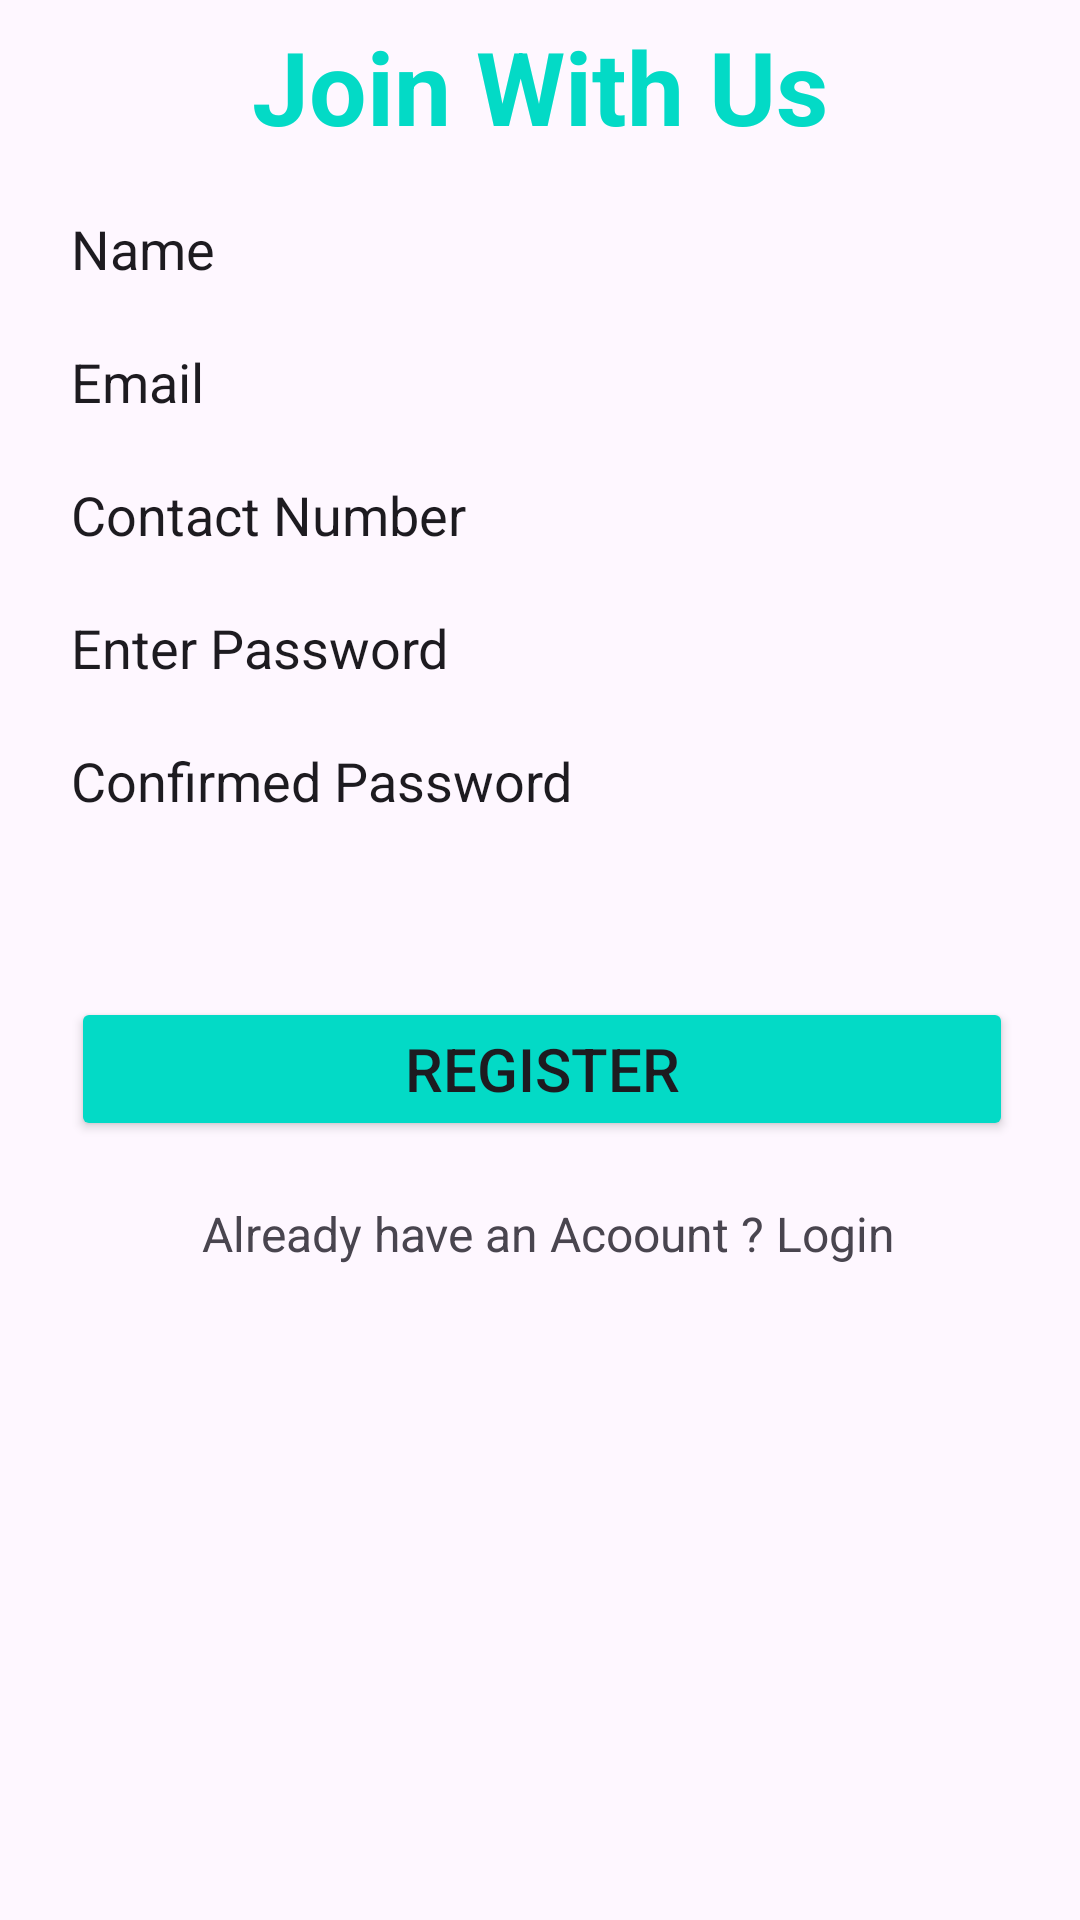

Reconstruct the res/layout file that produces this screen, plus the resources it refers to.
<!-- AndroidManifest.xml: application theme Theme.Tarvel -->
<!-- res/layout/activity_register.xml -->
<?xml version="1.0" encoding="utf-8"?>
<androidx.constraintlayout.widget.ConstraintLayout xmlns:android="http://schemas.android.com/apk/res/android"
    xmlns:app="http://schemas.android.com/apk/res-auto"
    xmlns:tools="http://schemas.android.com/tools"
    android:id="@+id/main"
    android:layout_width="match_parent"
    android:layout_height="match_parent"
    android:backgroundTint="@color/white"
    tools:context=".Register">

    <androidx.constraintlayout.widget.ConstraintLayout
        android:layout_width="409dp"
        android:layout_height="729dp"
        android:layout_marginStart="1dp"
        android:layout_marginTop="1dp"
        android:layout_marginEnd="1dp"
        android:layout_marginBottom="1dp"
        app:layout_constraintBottom_toBottomOf="parent"
        app:layout_constraintEnd_toEndOf="parent"
        app:layout_constraintStart_toStartOf="parent"
        app:layout_constraintTop_toTopOf="parent">

        <TextView
            android:id="@+id/textView2"
            android:layout_width="wrap_content"
            android:layout_height="wrap_content"
            android:text="Join With Us"
            android:textColor="@color/design_default_color_secondary"
            android:textSize="34sp"
            android:textStyle="bold"
            app:layout_constraintBottom_toBottomOf="parent"
            app:layout_constraintEnd_toEndOf="parent"
            app:layout_constraintHorizontal_bias="0.497"
            app:layout_constraintStart_toStartOf="parent"
            app:layout_constraintTop_toTopOf="parent"
            app:layout_constraintVertical_bias="0.073" />

        <LinearLayout
            android:layout_width="314dp"
            android:layout_height="635dp"
            android:orientation="vertical"
            app:layout_constraintBottom_toBottomOf="parent"
            app:layout_constraintEnd_toEndOf="parent"
            app:layout_constraintStart_toStartOf="parent"
            app:layout_constraintTop_toBottomOf="@+id/textView2">

            <EditText
                android:id="@+id/editTextText3"
                android:layout_width="match_parent"
                android:layout_height="wrap_content"
                android:layout_marginTop="20dp"
                android:background="@drawable/rounded_edittext"
                android:ems="10"
                android:inputType="text"
                android:text="Name"
                android:textAlignment="viewStart" />

            <EditText
                android:id="@+id/editTextText4"
                android:layout_width="match_parent"
                android:layout_height="wrap_content"
                android:layout_marginTop="20dp"
                android:background="@drawable/rounded_edittext"
                android:ems="10"
                android:inputType="text"
                android:text="Email" />

            <EditText
                android:id="@+id/editTextText5"
                android:layout_width="match_parent"
                android:layout_height="wrap_content"
                android:layout_marginTop="20dp"
                android:background="@drawable/rounded_edittext"
                android:ems="10"
                android:inputType="text"
                android:text="Contact Number" />

            <EditText
                android:id="@+id/editTextText6"
                android:layout_width="match_parent"
                android:layout_height="wrap_content"
                android:layout_marginTop="20dp"
                android:background="@drawable/rounded_edittext"
                android:ems="10"
                android:inputType="text"
                android:text="Enter Password" />

            <EditText
                android:id="@+id/editTextText7"
                android:layout_width="match_parent"
                android:layout_height="wrap_content"
                android:layout_marginTop="20dp"
                android:background="@drawable/rounded_edittext"
                android:ems="10"
                android:inputType="text"
                android:text="Confirmed Password" />

            <Button
                android:id="@+id/register"
                android:layout_width="match_parent"
                android:layout_height="wrap_content"
                android:layout_marginTop="60dp"
                android:backgroundTint="@color/design_default_color_secondary"
                android:text="Register"
                android:textSize="20sp" />

            <TextView
                android:id="@+id/textView6"
                android:layout_width="match_parent"
                android:layout_height="wrap_content"
                android:layout_marginTop="20dp"
                android:text=" Already have an Acoount ? Login"
                android:textAlignment="center"
                android:textSize="16sp" />

        </LinearLayout>
    </androidx.constraintlayout.widget.ConstraintLayout>
</androidx.constraintlayout.widget.ConstraintLayout>
<!-- resources referenced by this layout -->
<resources>
  <style name="Theme.Tarvel" parent="Base.Theme.Tarvel" />
  <style name="Base.Theme.Tarvel" parent="Theme.Material3.DayNight.NoActionBar">
          
          
      </style>
  <!-- not gathered from this repository: default colours our renderer supplied (Android Studio template values) -->
  <color name="white">#FFFFFFFF</color>
</resources>
